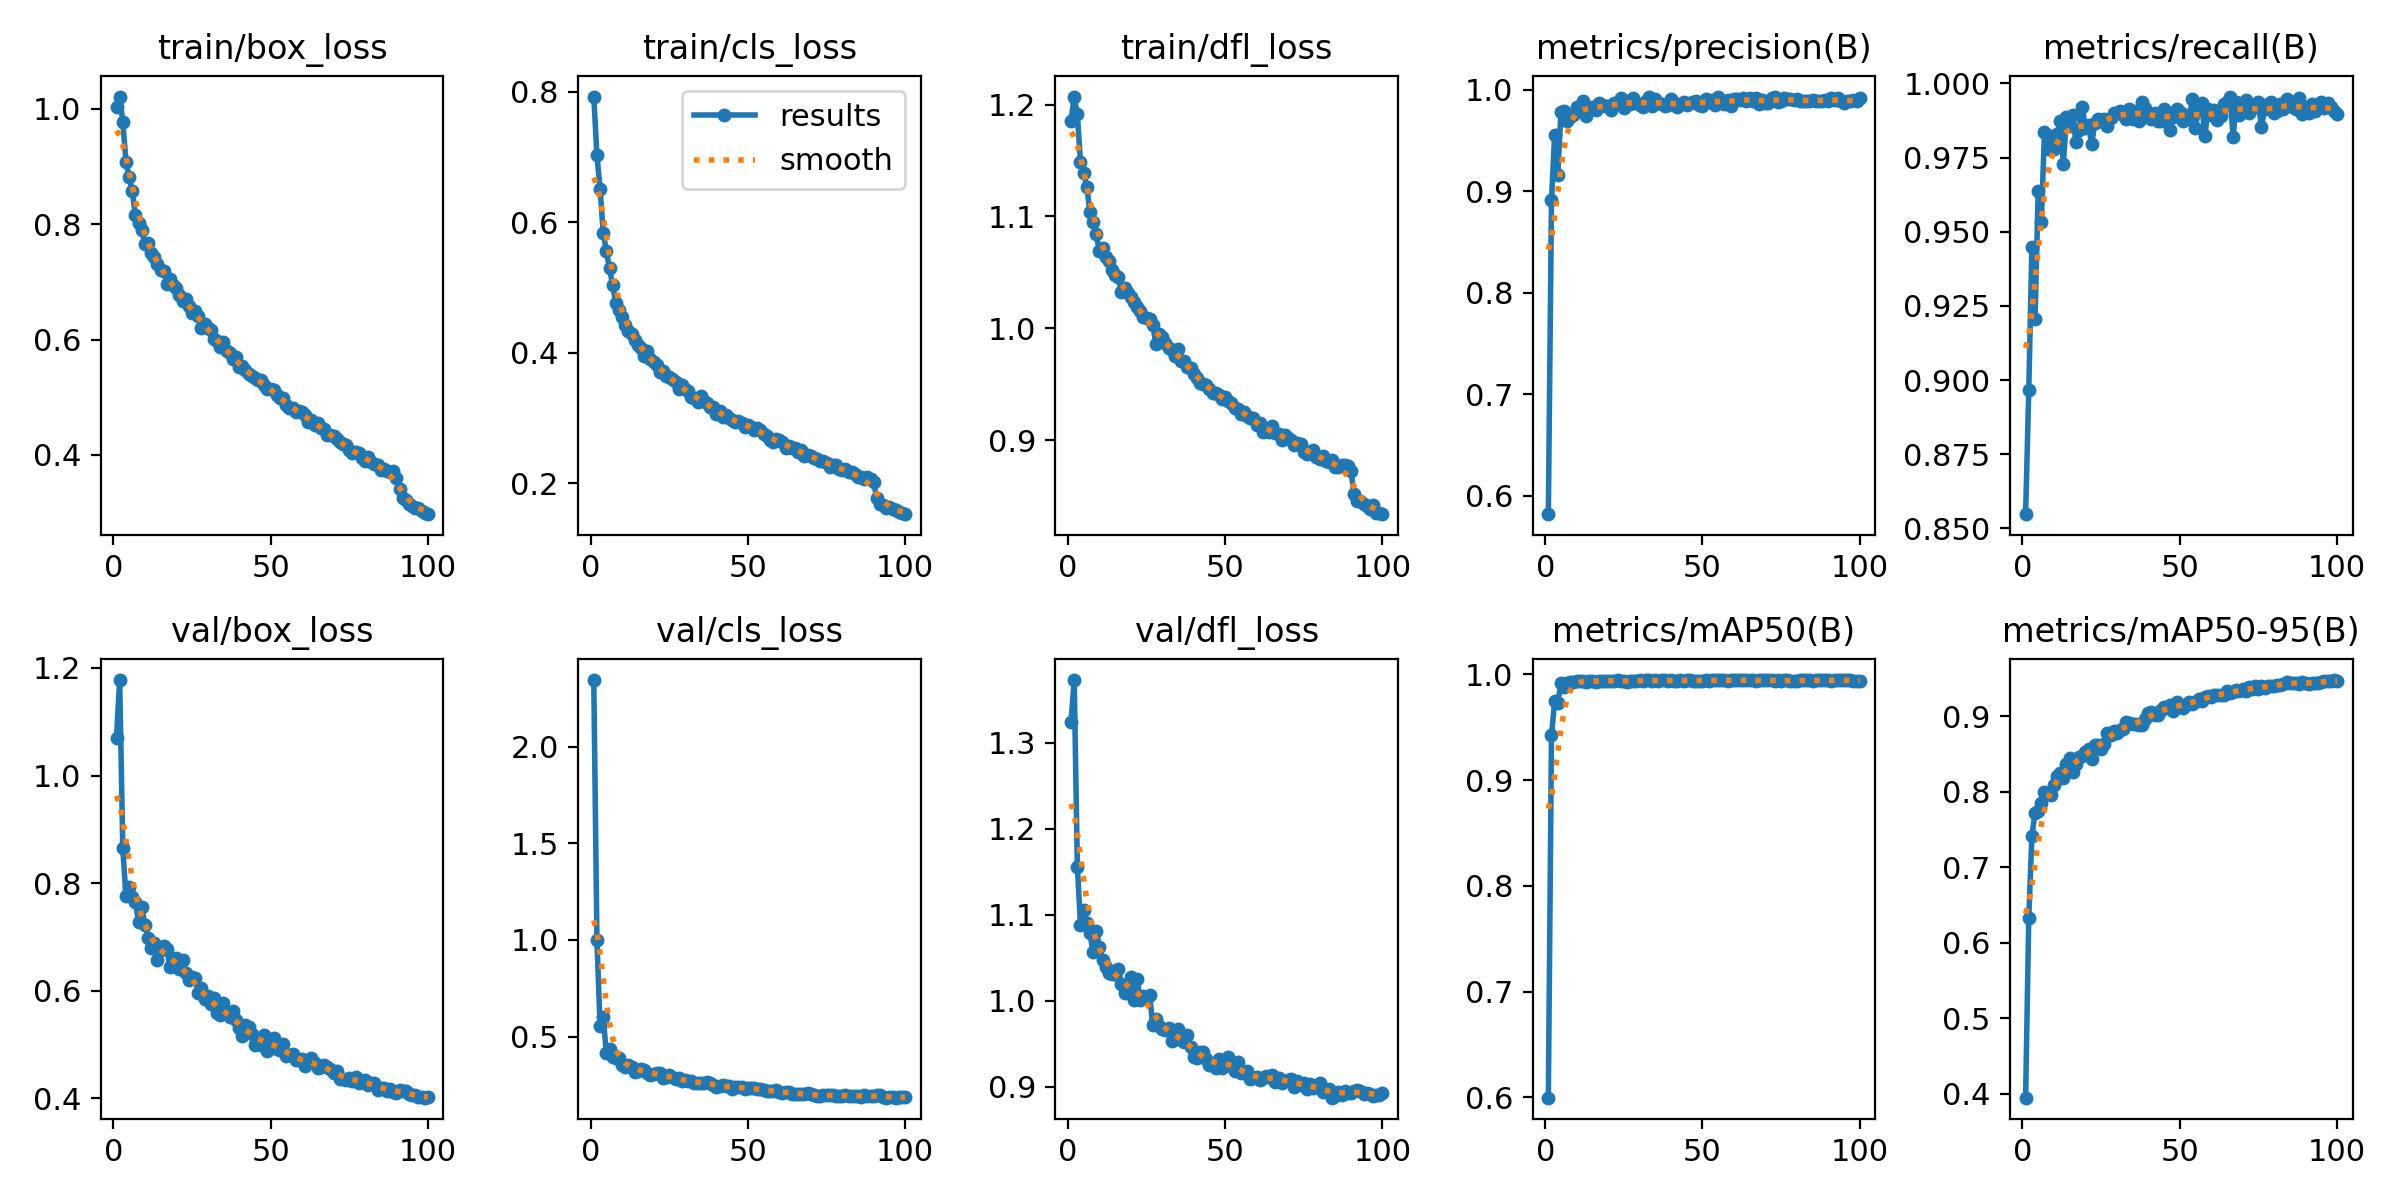

Source data for this figure (header and first rows):
epoch, time, train/box_loss, train/cls_loss, train/dfl_loss, metrics/precision(B), metrics/recall(B), metrics/mAP50(B), metrics/mAP50-95(B), val/box_loss, val/cls_loss, val/dfl_loss, lr/pg0, lr/pg1, lr/pg2
1, 81.62, 1.002, 0.7925, 1.186, 0.5817, 0.8548, 0.5996, 0.3948, 1.07, 2.345, 1.325, 0.0006644, 0.0006644, 0.0006644
2, 165.7, 1.021, 0.7028, 1.207, 0.891, 0.8966, 0.9423, 0.6331, 1.177, 0.9991, 1.373, 0.001318, 0.001318, 0.001318
3, 245.5, 0.9777, 0.6515, 1.191, 0.9555, 0.9448, 0.9747, 0.7416, 0.8644, 0.5569, 1.156, 0.001958, 0.001958, 0.001958
4, 322.1, 0.9087, 0.5834, 1.149, 0.9161, 0.9205, 0.9734, 0.7723, 0.7766, 0.6013, 1.089, 0.001941, 0.001941, 0.001941
5, 398.9, 0.8825, 0.5555, 1.139, 0.9779, 0.9639, 0.9923, 0.7742, 0.7928, 0.4135, 1.105, 0.001921, 0.001921, 0.001921
6, 475.3, 0.8576, 0.5294, 1.127, 0.9789, 0.9533, 0.9881, 0.785, 0.7739, 0.4378, 1.09, 0.001901, 0.001901, 0.001901
7, 552.4, 0.8158, 0.503, 1.104, 0.9692, 0.9837, 0.9923, 0.7995, 0.7647, 0.3946, 1.079, 0.001881, 0.001881, 0.001881
8, 629.5, 0.8027, 0.4762, 1.095, 0.9727, 0.978, 0.9929, 0.799, 0.7283, 0.3887, 1.056, 0.001861, 0.001861, 0.001861
9, 706.8, 0.7903, 0.4649, 1.084, 0.9747, 0.9823, 0.993, 0.7964, 0.7565, 0.3878, 1.081, 0.001842, 0.001842, 0.001842
10, 784.2, 0.766, 0.4545, 1.069, 0.9831, 0.978, 0.9934, 0.8088, 0.723, 0.3554, 1.063, 0.001822, 0.001822, 0.001822
11, 861.5, 0.7675, 0.4423, 1.072, 0.9823, 0.983, 0.994, 0.8216, 0.6977, 0.3406, 1.048, 0.001802, 0.001802, 0.001802
12, 938.1, 0.7492, 0.4332, 1.064, 0.9887, 0.9875, 0.9942, 0.8254, 0.68, 0.3553, 1.039, 0.001782, 0.001782, 0.001782
13, 1015, 0.7425, 0.4281, 1.06, 0.9745, 0.9728, 0.9931, 0.8189, 0.6889, 0.3419, 1.033, 0.001762, 0.001762, 0.001762
14, 1092, 0.7315, 0.4193, 1.052, 0.9803, 0.9887, 0.9941, 0.8364, 0.6574, 0.3183, 1.031, 0.001743, 0.001743, 0.001743
15, 1168, 0.721, 0.4118, 1.048, 0.9831, 0.9858, 0.9939, 0.845, 0.6762, 0.3231, 1.031, 0.001723, 0.001723, 0.001723
16, 1245, 0.7183, 0.4068, 1.046, 0.9798, 0.9894, 0.9933, 0.8258, 0.6838, 0.3335, 1.037, 0.001703, 0.001703, 0.001703
17, 1321, 0.697, 0.3953, 1.032, 0.9865, 0.9802, 0.9938, 0.8369, 0.6768, 0.3273, 1.02, 0.001683, 0.001683, 0.001683
18, 1398, 0.7051, 0.4031, 1.036, 0.9855, 0.9844, 0.994, 0.8457, 0.6432, 0.3127, 1.009, 0.001663, 0.001663, 0.001663
19, 1475, 0.694, 0.3905, 1.031, 0.9835, 0.9922, 0.9942, 0.8481, 0.6543, 0.3017, 1.012, 0.001644, 0.001644, 0.001644
20, 1552, 0.689, 0.3851, 1.028, 0.9838, 0.9851, 0.9939, 0.8529, 0.6599, 0.3085, 1.027, 0.001624, 0.001624, 0.001624
21, 1628, 0.6777, 0.3815, 1.023, 0.9796, 0.986, 0.9941, 0.8575, 0.6404, 0.3124, 1.001, 0.001604, 0.001604, 0.001604
22, 1704, 0.666, 0.371, 1.019, 0.9866, 0.9795, 0.9939, 0.8436, 0.6567, 0.3096, 1.025, 0.001584, 0.001584, 0.001584
23, 1781, 0.671, 0.372, 1.015, 0.9872, 0.9867, 0.9944, 0.8625, 0.6322, 0.287, 1.001, 0.001564, 0.001564, 0.001564
24, 1855, 0.6585, 0.3649, 1.01, 0.9914, 0.988, 0.9943, 0.8626, 0.6196, 0.291, 1.005, 0.001545, 0.001545, 0.001545
25, 1922, 0.6458, 0.3626, 1.009, 0.9823, 0.9872, 0.9935, 0.8574, 0.6251, 0.3034, 1.003, 0.001525, 0.001525, 0.001525
26, 1989, 0.6486, 0.3601, 1.008, 0.988, 0.9881, 0.9933, 0.8633, 0.6228, 0.2896, 1.006, 0.001505, 0.001505, 0.001505
27, 2056, 0.6401, 0.355, 1.003, 0.9864, 0.9858, 0.9934, 0.8785, 0.595, 0.2819, 0.9714, 0.001485, 0.001485, 0.001485
28, 2123, 0.6207, 0.3439, 0.9856, 0.9915, 0.9884, 0.9942, 0.8748, 0.6042, 0.2844, 0.979, 0.001465, 0.001465, 0.001465
29, 2191, 0.6274, 0.3509, 0.9952, 0.9865, 0.9901, 0.9941, 0.8808, 0.5852, 0.2725, 0.9709, 0.001446, 0.001446, 0.001446
30, 2258, 0.6204, 0.3442, 0.9918, 0.9851, 0.9901, 0.9944, 0.8784, 0.5893, 0.2764, 0.9673, 0.001426, 0.001426, 0.001426
31, 2325, 0.6166, 0.341, 0.9869, 0.9832, 0.9908, 0.9941, 0.8821, 0.5756, 0.2701, 0.9657, 0.001406, 0.001406, 0.001406
32, 2393, 0.6005, 0.3323, 0.9823, 0.9886, 0.9894, 0.9945, 0.8841, 0.586, 0.2693, 0.9682, 0.001386, 0.001386, 0.001386
33, 2460, 0.5967, 0.33, 0.9807, 0.9933, 0.988, 0.9946, 0.8924, 0.5581, 0.26, 0.9536, 0.001366, 0.001366, 0.001366
34, 2528, 0.5872, 0.3249, 0.9755, 0.9836, 0.9915, 0.9937, 0.8912, 0.554, 0.2614, 0.9568, 0.001347, 0.001347, 0.001347
35, 2595, 0.5951, 0.3329, 0.9817, 0.9912, 0.988, 0.9945, 0.8894, 0.5767, 0.2618, 0.9674, 0.001327, 0.001327, 0.001327
36, 2662, 0.5798, 0.3252, 0.971, 0.9871, 0.9908, 0.9941, 0.8904, 0.5571, 0.2624, 0.9545, 0.001307, 0.001307, 0.001307
37, 2729, 0.5769, 0.323, 0.9706, 0.9859, 0.9872, 0.9944, 0.8891, 0.5514, 0.2649, 0.9518, 0.001287, 0.001287, 0.001287
38, 2796, 0.566, 0.3163, 0.9657, 0.9838, 0.9936, 0.9944, 0.8883, 0.5621, 0.2623, 0.9604, 0.001267, 0.001267, 0.001267
39, 2864, 0.5688, 0.3167, 0.9647, 0.9845, 0.9918, 0.9942, 0.8962, 0.5459, 0.2507, 0.9466, 0.001248, 0.001248, 0.001248
40, 2931, 0.5522, 0.3054, 0.9588, 0.9905, 0.9887, 0.9945, 0.904, 0.5305, 0.2398, 0.9351, 0.001228, 0.001228, 0.001228
41, 2998, 0.5545, 0.3098, 0.9552, 0.987, 0.988, 0.994, 0.9056, 0.515, 0.2439, 0.9332, 0.001208, 0.001208, 0.001208
42, 3073, 0.547, 0.3016, 0.9508, 0.9826, 0.9901, 0.9939, 0.9016, 0.5364, 0.2491, 0.9404, 0.001188, 0.001188, 0.001188
43, 3149, 0.5405, 0.3051, 0.9503, 0.9859, 0.9874, 0.9945, 0.9015, 0.5322, 0.2424, 0.9408, 0.001168, 0.001168, 0.001168
44, 3226, 0.5364, 0.2995, 0.9493, 0.9879, 0.9872, 0.9942, 0.9089, 0.5199, 0.2419, 0.9317, 0.001149, 0.001149, 0.001149
45, 3303, 0.5328, 0.297, 0.9457, 0.9852, 0.9913, 0.9946, 0.9128, 0.4998, 0.2311, 0.9254, 0.001129, 0.001129, 0.001129
46, 3379, 0.5297, 0.2929, 0.9422, 0.9866, 0.9905, 0.9946, 0.911, 0.5091, 0.2384, 0.925, 0.001109, 0.001109, 0.001109
47, 3455, 0.529, 0.2945, 0.9426, 0.9883, 0.9844, 0.9943, 0.9147, 0.4983, 0.237, 0.9219, 0.001089, 0.001089, 0.001089
48, 3532, 0.5203, 0.2927, 0.9405, 0.9887, 0.9887, 0.9942, 0.9077, 0.5183, 0.2404, 0.9321, 0.001069, 0.001069, 0.001069
49, 3609, 0.5139, 0.2858, 0.9369, 0.9852, 0.9915, 0.9941, 0.9191, 0.487, 0.2313, 0.9218, 0.00105, 0.00105, 0.00105
50, 3686, 0.5146, 0.2888, 0.9386, 0.9838, 0.9905, 0.9941, 0.9142, 0.5073, 0.2362, 0.9315, 0.00103, 0.00103, 0.00103
51, 3762, 0.5123, 0.2858, 0.9352, 0.9909, 0.9872, 0.9945, 0.9118, 0.5129, 0.2339, 0.9342, 0.00101, 0.00101, 0.00101
52, 3839, 0.5042, 0.2818, 0.9332, 0.9881, 0.9894, 0.9939, 0.9149, 0.492, 0.2317, 0.9241, 0.0009902, 0.0009902, 0.0009902
53, 3915, 0.499, 0.2842, 0.9287, 0.9897, 0.988, 0.9945, 0.9193, 0.49, 0.2301, 0.918, 0.0009704, 0.0009704, 0.0009704
54, 3992, 0.4977, 0.2818, 0.9283, 0.9853, 0.9946, 0.9946, 0.9161, 0.501, 0.2278, 0.9291, 0.0009506, 0.0009506, 0.0009506
55, 4069, 0.4859, 0.2757, 0.9237, 0.9929, 0.9851, 0.9944, 0.9197, 0.4789, 0.2238, 0.9163, 0.0009308, 0.0009308, 0.0009308
56, 4145, 0.4819, 0.2717, 0.9249, 0.988, 0.9913, 0.9946, 0.9237, 0.4802, 0.216, 0.9174, 0.000911, 0.000911, 0.000911
57, 4222, 0.4816, 0.2668, 0.9217, 0.9859, 0.9933, 0.9943, 0.92, 0.4816, 0.2189, 0.9187, 0.0008912, 0.0008912, 0.0008912
58, 4298, 0.4738, 0.2627, 0.9198, 0.9902, 0.9823, 0.9941, 0.9258, 0.4715, 0.2188, 0.9086, 0.0008714, 0.0008714, 0.0008714
59, 4375, 0.4766, 0.2681, 0.92, 0.9839, 0.9915, 0.9945, 0.9275, 0.4717, 0.2215, 0.9099, 0.0008516, 0.0008516, 0.0008516
60, 4451, 0.4739, 0.2653, 0.9133, 0.9908, 0.9893, 0.9944, 0.9254, 0.4739, 0.2157, 0.9113, 0.0008318, 0.0008318, 0.0008318
... 40 more rows
